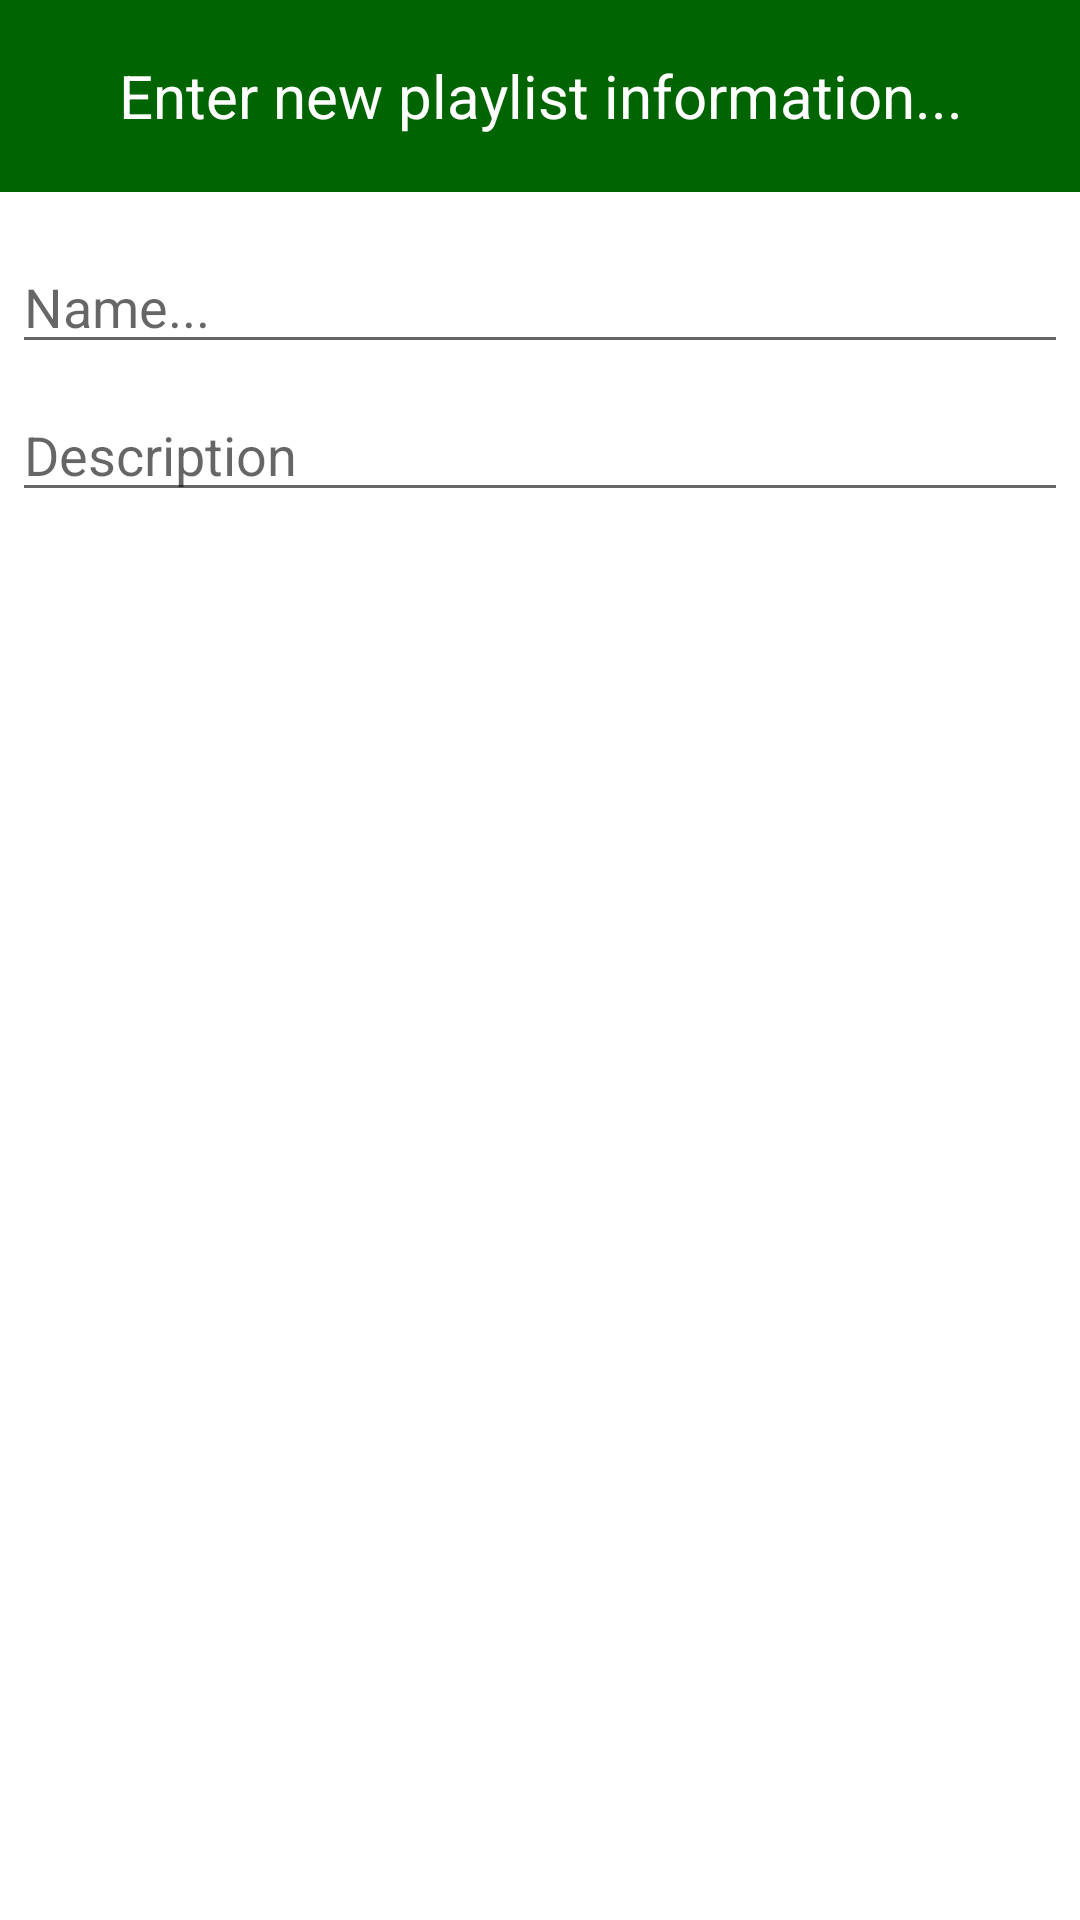

Layout XML and referenced resources for this Android screen:
<!-- AndroidManifest.xml: application theme Theme.Swipify -->
<!-- res/layout/dialog_new_playlist.xml -->
<?xml version="1.0" encoding="utf-8"?>
<LinearLayout xmlns:android="http://schemas.android.com/apk/res/android"
    android:orientation="vertical"
    android:layout_width="wrap_content"
    android:layout_height="wrap_content"
    android:layout_gravity="center">
    <TextView
        android:layout_width="match_parent"
        android:layout_height="64dp"
        android:text="Enter new playlist information..."
        android:background="@color/green_700"
        android:textColor="@color/design_default_color_on_primary"
        android:gravity="center"
        android:textSize="20dp"/>
    <EditText
        android:id="@+id/dialog_playlist_name"
        android:inputType="text"
        android:layout_width="match_parent"
        android:layout_height="wrap_content"
        android:layout_marginTop="16dp"
        android:layout_marginLeft="4dp"
        android:layout_marginRight="4dp"
        android:layout_marginBottom="4dp"
        android:hint="Name..." />
    <EditText
        android:id="@+id/dialog_playlist_description"
        android:inputType="text"
        android:layout_width="match_parent"
        android:layout_height="wrap_content"
        android:layout_marginTop="4dp"
        android:layout_marginLeft="4dp"
        android:layout_marginRight="4dp"
        android:layout_marginBottom="16dp"
        android:fontFamily="sans-serif"
        android:hint="Description"/>


</LinearLayout>
<!-- resources referenced by this layout -->
<resources>
  <color name="green_700">#006400</color>
  <style name="Theme.Swipify" parent="Theme.MaterialComponents.DayNight.DarkActionBar">
          
          <item name="colorPrimary">@color/green_200</item>
          <item name="colorPrimaryVariant">@color/green_700</item>
          <item name="colorOnPrimary">@color/white</item>
          
          <item name="colorSecondary">@color/blue_700</item>
          <item name="colorSecondaryVariant">@color/blue_200</item>
          <item name="colorOnSecondary">@color/white</item>
          
          <item name="android:statusBarColor" tools:targetApi="l">?attr/colorPrimaryVariant</item>
          
      </style>
  <color name="green_200">#008000</color>
  <color name="white">#FFFFFFFF</color>
  <color name="blue_700">#FF018786</color>
  <color name="blue_200">#00F5FF</color>
</resources>
